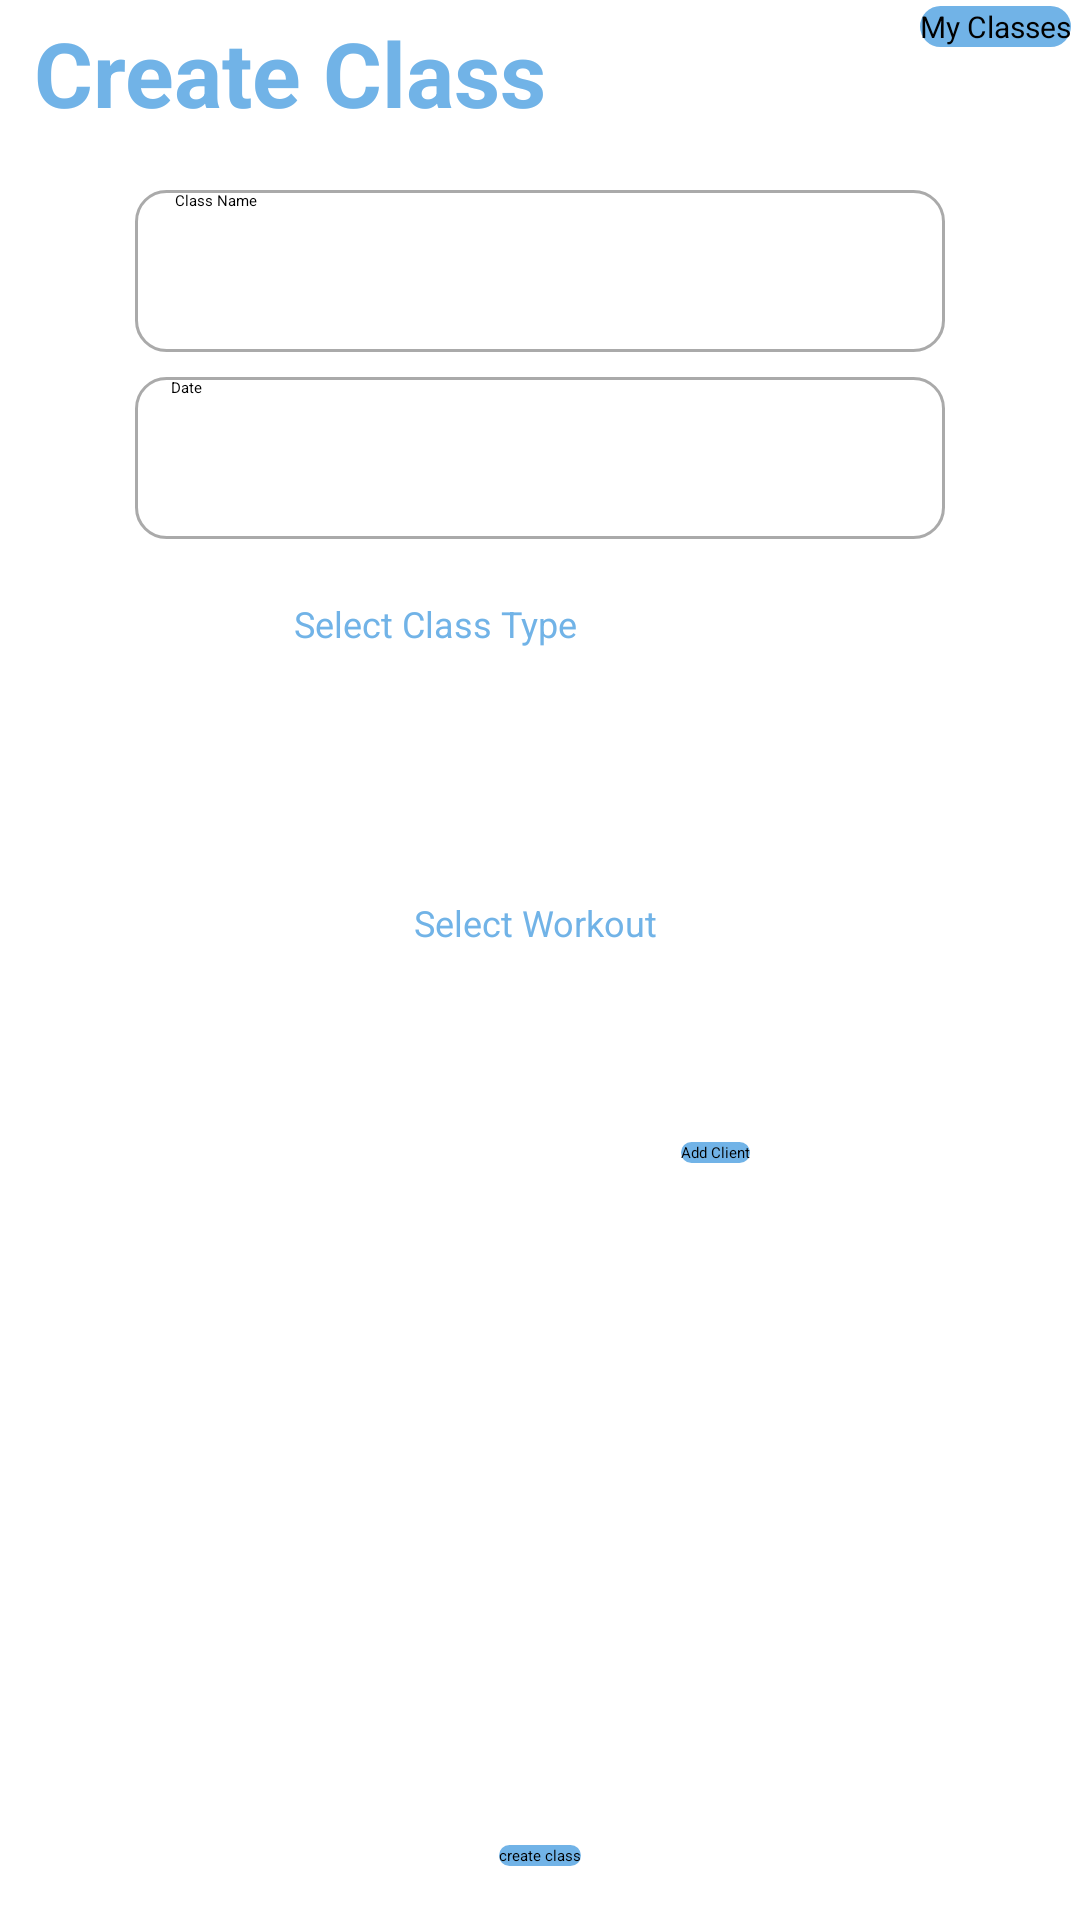

The Android layout XML behind this screen, and the referenced resources:
<!-- AndroidManifest.xml: application theme Theme.YourPTNoteBook -->
<!-- res/layout/activity_create_class.xml -->
<?xml version="1.0" encoding="utf-8"?>
<androidx.constraintlayout.widget.ConstraintLayout xmlns:android="http://schemas.android.com/apk/res/android"
    xmlns:app="http://schemas.android.com/apk/res-auto"
    xmlns:tools="http://schemas.android.com/tools"
    android:layout_width="match_parent"
    android:layout_height="match_parent"
    tools:context=".CreateClass">

    <EditText
        android:id="@+id/className"
        android:layout_width="270dp"
        android:layout_height="54dp"
        android:layout_marginTop="69dp"
        android:layout_marginBottom="70dp"
        android:background="@drawable/custom_textbox"
        android:ems="10"
        android:hint=" Class Name"
        android:inputType="textPersonName"
        android:paddingStart="12dp"
        android:paddingEnd="12dp"
        app:layout_constraintBottom_toBottomOf="@+id/classDate"
        app:layout_constraintEnd_toEndOf="parent"
        app:layout_constraintHorizontal_bias="0.5"
        app:layout_constraintStart_toStartOf="parent"
        app:layout_constraintTop_toTopOf="@+id/myClasses" />

    <EditText
        android:id="@+id/classDate"
        android:layout_width="270dp"
        android:layout_height="54dp"
        android:layout_marginTop="97dp"
        android:layout_marginBottom="96dp"
        android:background="@drawable/custom_textbox"
        android:ems="10"
        android:hint="Date"
        android:inputType="text"
        android:paddingStart="12dp"
        android:paddingEnd="12dp"
        app:layout_constraintBottom_toBottomOf="@+id/class_type"
        app:layout_constraintEnd_toEndOf="parent"
        app:layout_constraintHorizontal_bias="0.5"
        app:layout_constraintStart_toStartOf="parent"
        app:layout_constraintTop_toBottomOf="@+id/title" />

    <RadioGroup
        android:id="@+id/class_type"
        android:layout_width="wrap_content"
        android:layout_height="wrap_content"
        android:layout_marginTop="221dp"
        android:orientation="horizontal"
        app:layout_constraintEnd_toEndOf="parent"
        app:layout_constraintStart_toStartOf="parent"
        app:layout_constraintTop_toTopOf="parent"
        tools:ignore="MissingConstraints">

        <RadioButton
            android:id="@+id/group_class"
            android:layout_width="wrap_content"
            android:layout_height="wrap_content"
            android:layout_margin="8dp"
            android:background="@drawable/radio_selector"
            android:button="@android:color/transparent"
            android:elevation="4dp"
            android:padding="8dp"
            android:text="Group Class"
            android:textColor="@color/white"
            tools:targetApi="lollipop" />

        <RadioButton
            android:id="@+id/one_on_one"
            android:layout_width="wrap_content"
            android:layout_height="match_parent"
            android:layout_margin="8dp"
            android:background="@drawable/radio_selector"
            android:button="@android:color/transparent"
            android:elevation="4dp"
            android:padding="8dp"
            android:text="1 on 1"
            android:textColor="@color/white"
            tools:targetApi="lollipop" />

    </RadioGroup>

    <Spinner
        android:id="@+id/select_workout"
        android:layout_width="160dp"
        android:layout_height="48dp"
        android:layout_marginTop="261dp"
        android:layout_marginBottom="261dp"
        app:layout_constraintBottom_toBottomOf="@+id/create_class"
        app:layout_constraintEnd_toEndOf="parent"
        app:layout_constraintStart_toStartOf="parent"
        app:layout_constraintTop_toTopOf="@+id/className"
        tools:ignore="MissingConstraints,SpeakableTextPresentCheck" />

    <Button
        android:id="@+id/create_class"
        android:layout_width="wrap_content"
        android:layout_height="wrap_content"
        android:layout_marginBottom="18dp"
        android:background="@drawable/custom_button2"
        android:text="create class"
        app:layout_constraintBottom_toBottomOf="parent"
        app:layout_constraintEnd_toEndOf="parent"
        app:layout_constraintStart_toStartOf="parent" />

    <TextView
        android:id="@+id/title"
        android:layout_width="wrap_content"
        android:layout_height="wrap_content"
        android:layout_marginStart="4dp"
        android:layout_marginTop="4dp"
        android:text=" Create Class"
        android:textColor="@color/blue_100"
        android:textSize="30sp"
        android:textStyle="bold"
        app:layout_constraintStart_toStartOf="parent"
        app:layout_constraintTop_toTopOf="parent" />

    <Button
        android:id="@+id/myClasses"
        android:layout_width="wrap_content"
        android:layout_height="wrap_content"
        android:layout_marginTop="2dp"
        android:layout_marginEnd="3dp"
        android:background="@drawable/custom_button2"
        android:text="My Classes"
        android:textSize="10sp"
        app:layout_constraintEnd_toEndOf="parent"
        app:layout_constraintTop_toTopOf="parent"
        tools:ignore="MissingConstraints,SpeakableTextPresentCheck" />

    <Button
        android:id="@+id/add_client_to_class"
        android:layout_width="wrap_content"
        android:layout_height="wrap_content"
        android:layout_marginTop="14dp"
        android:layout_marginEnd="10dp"
        android:background="@drawable/custom_button"
        android:text="Add Client"
        app:layout_constraintEnd_toEndOf="@+id/select_workout"
        app:layout_constraintTop_toBottomOf="@+id/select_workout" />

    <TextView
        android:id="@+id/list_clients_for_class"
        android:layout_width="wrap_content"
        android:layout_height="wrap_content"
        android:layout_marginBottom="51dp"
        android:textColor="@color/black"
        android:textSize="15sp"
        android:textStyle="bold"
        app:layout_constraintBottom_toTopOf="@+id/create_class"
        app:layout_constraintEnd_toEndOf="parent"
        app:layout_constraintStart_toStartOf="parent" />

    <TextView
        android:id="@+id/sel_type"
        android:layout_width="wrap_content"
        android:layout_height="wrap_content"
        android:layout_marginEnd="40dp"
        android:layout_marginBottom="5dp"
        android:text="Select Class Type"
        android:textColor="@color/blue_100"
        android:textSize="12sp"
        app:layout_constraintBottom_toTopOf="@+id/class_type"
        app:layout_constraintEnd_toEndOf="@+id/class_type" />

    <TextView
        android:id="@+id/sel_workout_text"
        android:layout_width="wrap_content"
        android:layout_height="wrap_content"
        android:layout_marginStart="38dp"
        android:layout_marginBottom="3dp"
        android:text="Select Workout"
        android:textColor="@color/blue_100"
        android:textSize="12sp"
        app:layout_constraintBottom_toTopOf="@+id/select_workout"
        app:layout_constraintStart_toStartOf="@+id/select_workout" />

</androidx.constraintlayout.widget.ConstraintLayout>
<!-- resources referenced by this layout -->
<resources>
  <color name="black">#FF000000</color>
  <color name="blue_100">#71B3E7</color>
  <color name="white">#FFFFFFFF</color>
  <!-- drawable custom_button (drawable) -->
  <?xml version="1.0" encoding="utf-8"?>
  <shape xmlns:android="http://schemas.android.com/apk/res/android" android:shape="rectangle">
  
      <solid android:color="@color/blue_100"></solid>
      <corners android:radius="50dp"/>
  </shape>
  <!-- drawable custom_button2 (drawable) -->
  <?xml version="1.0" encoding="utf-8"?>
  <shape xmlns:android="http://schemas.android.com/apk/res/android" android:shape="rectangle">
  
      <solid android:color="@color/blue_100"></solid>
      <corners android:radius="100dp"/>
  </shape>
  <!-- drawable custom_textbox (drawable) -->
  <?xml version="1.0" encoding="utf-8"?>
  <selector xmlns:android="http://schemas.android.com/apk/res/android">
  
      <item android:state_enabled="true" android:state_focused="true">
          <shape android:shape="rectangle">
              <solid android:color="@color/white"/>
              <corners android:radius="10dp"/>
              <stroke android:color="@color/blue_100" android:width="2dp"/>
          </shape>
      </item>
  
      <item android:state_enabled="true" >
          <shape android:shape="rectangle">
              <solid android:color="@color/white"/>
              <corners android:radius="10dp"/>
              <stroke android:color="@android:color/darker_gray" android:width="1dp"/>
          </shape>
      </item>
  </selector>
  <style name="Theme.YourPTNoteBook" parent="Theme.MaterialComponents.DayNight.NoActionBar">
          
          <item name="colorPrimary">@color/blue_100</item>
          <item name="colorPrimaryVariant">@color/purple_500</item>
          <item name="colorOnPrimary">@color/white</item>
          
          <item name="colorSecondary">@color/teal_200</item>
          <item name="colorSecondaryVariant">@color/teal_700</item>
          <item name="colorOnSecondary">@color/black</item>
          
          <item name="android:statusBarColor" tools:targetApi="l">?attr/colorPrimary</item>
          
      </style>
  <color name="purple_500">#FF6200EE</color>
  <color name="teal_200">#FF03DAC5</color>
  <color name="teal_700">#FF018786</color>
</resources>
